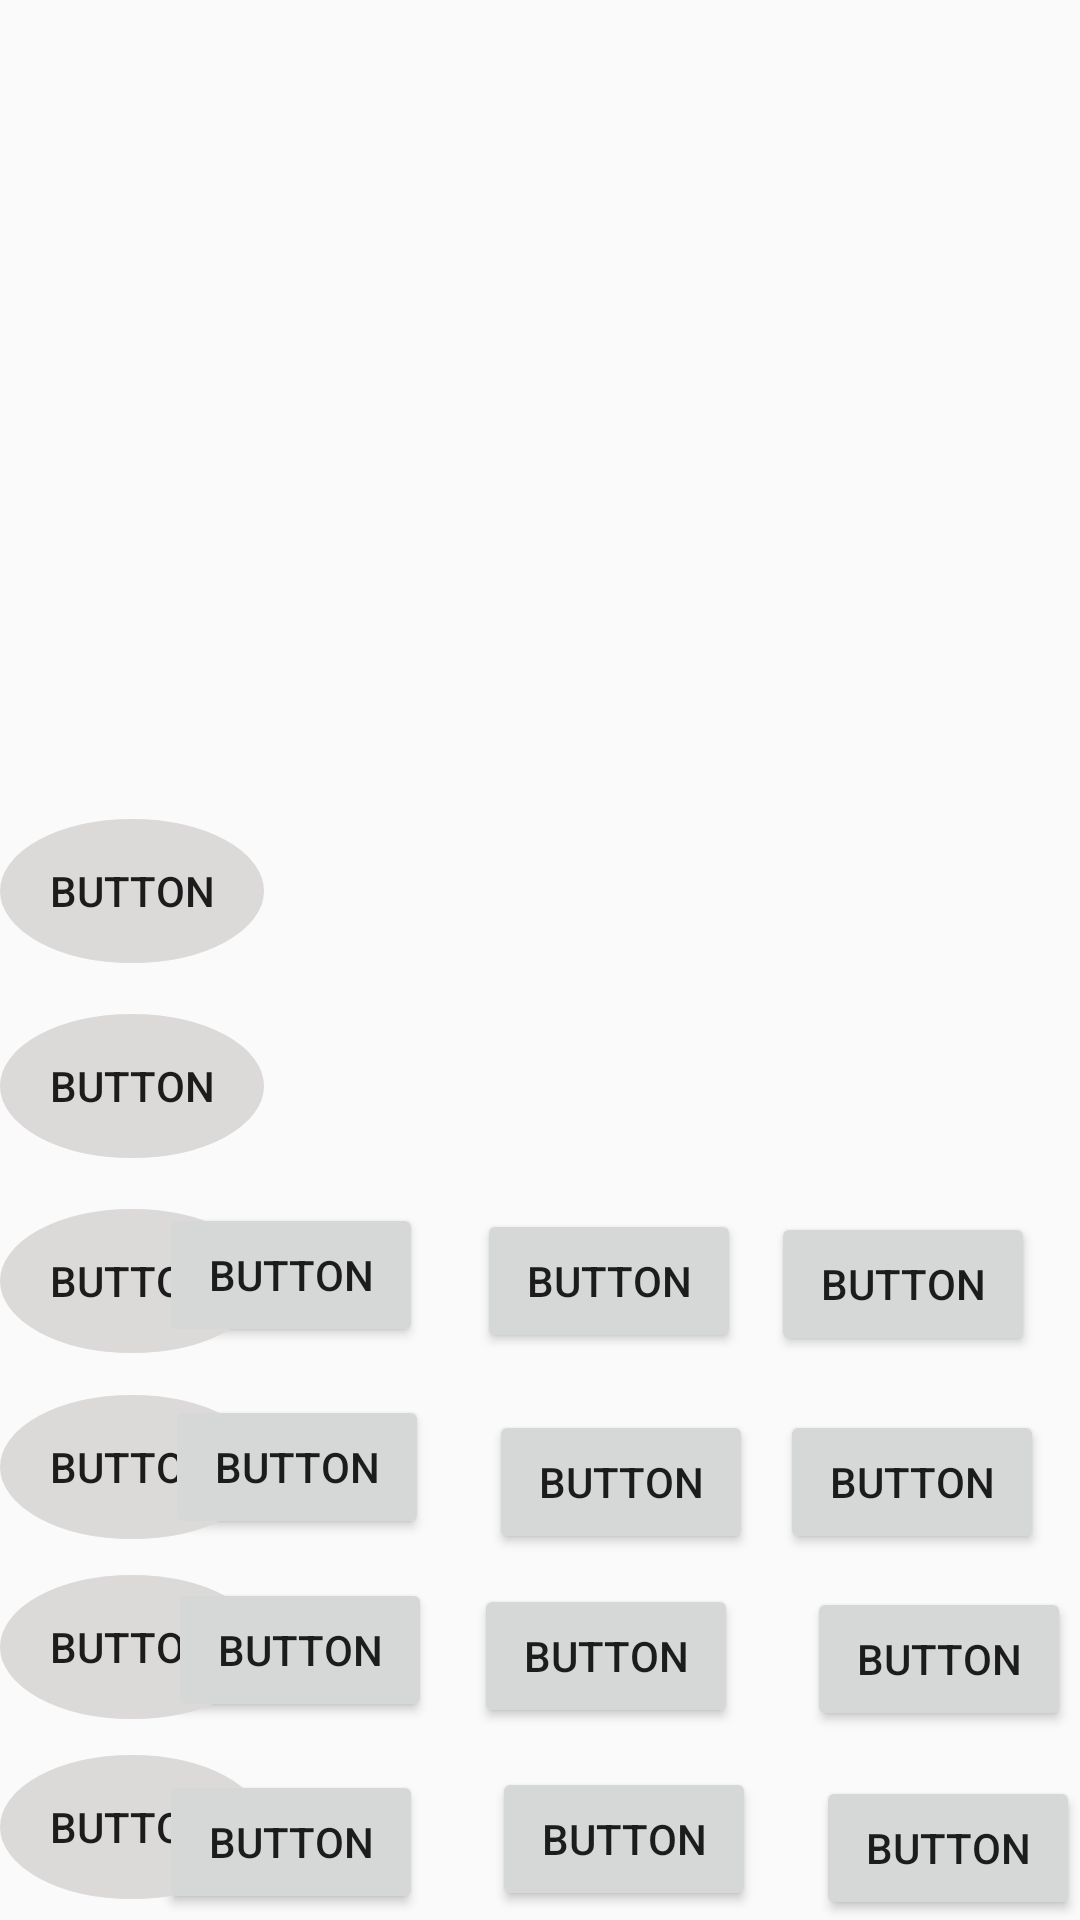

Here is an Android app screen rendered from its layout file. Give the layout XML and the strings, colors and styles it references.
<!-- AndroidManifest.xml: application theme Theme.SimpleCalculator -->
<!-- res/layout/practise.xml -->
<?xml version="1.0" encoding="utf-8"?>
<RelativeLayout xmlns:android="http://schemas.android.com/apk/res/android"
    android:layout_width="match_parent"
    android:layout_height="match_parent">

    <Button
        android:id="@+id/button4"
        android:layout_width="wrap_content"
        android:layout_height="wrap_content"
        android:layout_alignParentBottom="true"
        android:layout_marginBottom="7dp"
        android:background="@drawable/circle"
        android:backgroundTint="#DCD9D9"
        android:text="Button" />

    <Button
        android:id="@+id/button5"
        android:layout_width="wrap_content"
        android:layout_height="wrap_content"
        android:layout_alignParentBottom="true"
        android:layout_marginBottom="67dp"
        android:background="@drawable/circle"
        android:backgroundTint="#DCD9D9"
        android:text="Button" />

    <Button
        android:id="@+id/button6"
        android:layout_width="wrap_content"
        android:layout_height="wrap_content"
        android:layout_alignParentBottom="true"
        android:layout_marginBottom="127dp"
        android:background="@drawable/circle"
        android:backgroundTint="#DCD9D9"
        android:text="Button" />

    <Button
        android:id="@+id/button7"
        android:layout_width="wrap_content"
        android:layout_height="wrap_content"
        android:layout_alignParentBottom="true"
        android:layout_marginBottom="189dp"
        android:background="@drawable/circle"
        android:backgroundTint="#DCD9D9"
        android:text="Button" />

    <Button
        android:id="@+id/button8"
        android:layout_width="wrap_content"
        android:layout_height="wrap_content"
        android:layout_alignParentBottom="true"
        android:layout_marginBottom="254dp"
        android:background="@drawable/circle"
        android:backgroundTint="#DCD9D9"
        android:text="Button" />

    <Button
        android:id="@+id/button9"
        android:layout_width="wrap_content"
        android:layout_height="wrap_content"
        android:layout_alignParentBottom="true"
        android:layout_marginBottom="319dp"
        android:background="@drawable/circle"
        android:backgroundTint="#DCD9D9"
        android:text="Button" />

    <Button
        android:id="@+id/button11"
        android:layout_width="wrap_content"
        android:layout_height="wrap_content"
        android:layout_alignParentEnd="true"
        android:layout_alignParentBottom="true"
        android:layout_marginEnd="219dp"
        android:layout_marginBottom="2dp"
        android:text="Button" />

    <Button
        android:id="@+id/button12"
        android:layout_width="wrap_content"
        android:layout_height="wrap_content"
        android:layout_alignParentEnd="true"
        android:layout_alignParentBottom="true"
        android:layout_marginEnd="108dp"
        android:layout_marginBottom="3dp"
        android:text="Button" />

    <Button
        android:id="@+id/button13"
        android:layout_width="wrap_content"
        android:layout_height="wrap_content"
        android:layout_alignParentEnd="true"
        android:layout_alignParentBottom="true"
        android:text="Button" />

    <Button
        android:id="@+id/button14"
        android:layout_width="wrap_content"
        android:layout_height="wrap_content"
        android:layout_alignParentEnd="true"
        android:layout_alignParentBottom="true"
        android:layout_marginEnd="216dp"
        android:layout_marginBottom="66dp"
        android:text="Button" />

    <Button
        android:id="@+id/button15"
        android:layout_width="wrap_content"
        android:layout_height="wrap_content"
        android:layout_alignParentEnd="true"
        android:layout_alignParentBottom="true"
        android:layout_marginEnd="114dp"
        android:layout_marginBottom="64dp"
        android:text="Button" />

    <Button
        android:id="@+id/button16"
        android:layout_width="wrap_content"
        android:layout_height="wrap_content"
        android:layout_alignParentEnd="true"
        android:layout_alignParentBottom="true"
        android:layout_marginEnd="3dp"
        android:layout_marginBottom="63dp"
        android:text="Button" />

    <Button
        android:id="@+id/button17"
        android:layout_width="wrap_content"
        android:layout_height="wrap_content"
        android:layout_alignParentEnd="true"
        android:layout_alignParentBottom="true"
        android:layout_marginEnd="217dp"
        android:layout_marginBottom="127dp"
        android:text="Button" />

    <Button
        android:id="@+id/button18"
        android:layout_width="wrap_content"
        android:layout_height="wrap_content"
        android:layout_alignParentEnd="true"
        android:layout_alignParentBottom="true"
        android:layout_marginEnd="109dp"
        android:layout_marginBottom="122dp"
        android:text="Button" />

    <Button
        android:id="@+id/button19"
        android:layout_width="wrap_content"
        android:layout_height="wrap_content"
        android:layout_alignParentEnd="true"
        android:layout_alignParentBottom="true"
        android:layout_marginEnd="12dp"
        android:layout_marginBottom="122dp"
        android:text="Button" />

    <Button
        android:id="@+id/button20"
        android:layout_width="wrap_content"
        android:layout_height="wrap_content"
        android:layout_alignParentEnd="true"
        android:layout_alignParentBottom="true"
        android:layout_marginEnd="219dp"
        android:layout_marginBottom="191dp"
        android:text="Button" />

    <Button
        android:id="@+id/button21"
        android:layout_width="wrap_content"
        android:layout_height="wrap_content"
        android:layout_alignParentEnd="true"
        android:layout_alignParentBottom="true"
        android:layout_marginEnd="113dp"
        android:layout_marginBottom="189dp"
        android:text="Button" />

    <Button
        android:id="@+id/button22"
        android:layout_width="wrap_content"
        android:layout_height="wrap_content"
        android:layout_alignParentEnd="true"
        android:layout_alignParentBottom="true"
        android:layout_marginEnd="15dp"
        android:layout_marginBottom="188dp"
        android:text="Button" />

</RelativeLayout>
<!-- resources referenced by this layout -->
<resources>
  <!-- drawable circle (drawable) -->
  <?xml version="1.0" encoding="utf-8"?>
  <shape xmlns:android="http://schemas.android.com/apk/res/android"
      android:shape="oval">
      <stroke
          android:width="1dp"
          android:color="#D3CDCD"
          >
  
      </stroke>
  
  </shape>
  <style name="Theme.SimpleCalculator" parent="Theme.AppCompat.DayNight.NoActionBar">
          
          <item name="colorPrimary">@color/purple_500</item>
          <item name="colorPrimaryVariant">#4C5B83</item>
          <item name="colorOnPrimary">@color/white</item>
          
          <item name="colorSecondary">@color/teal_200</item>
          <item name="colorSecondaryVariant">@color/teal_700</item>
          <item name="colorOnSecondary">#EEF4F4</item>
          
          <item name="android:statusBarColor">?attr/colorPrimaryVariant</item>
          
      </style>
  <color name="purple_500">#FF6200EE</color>
  <color name="white">#FFFFFFFF</color>
  <color name="teal_200">#515EA5</color>
  <color name="teal_700">#2C345C</color>
</resources>
